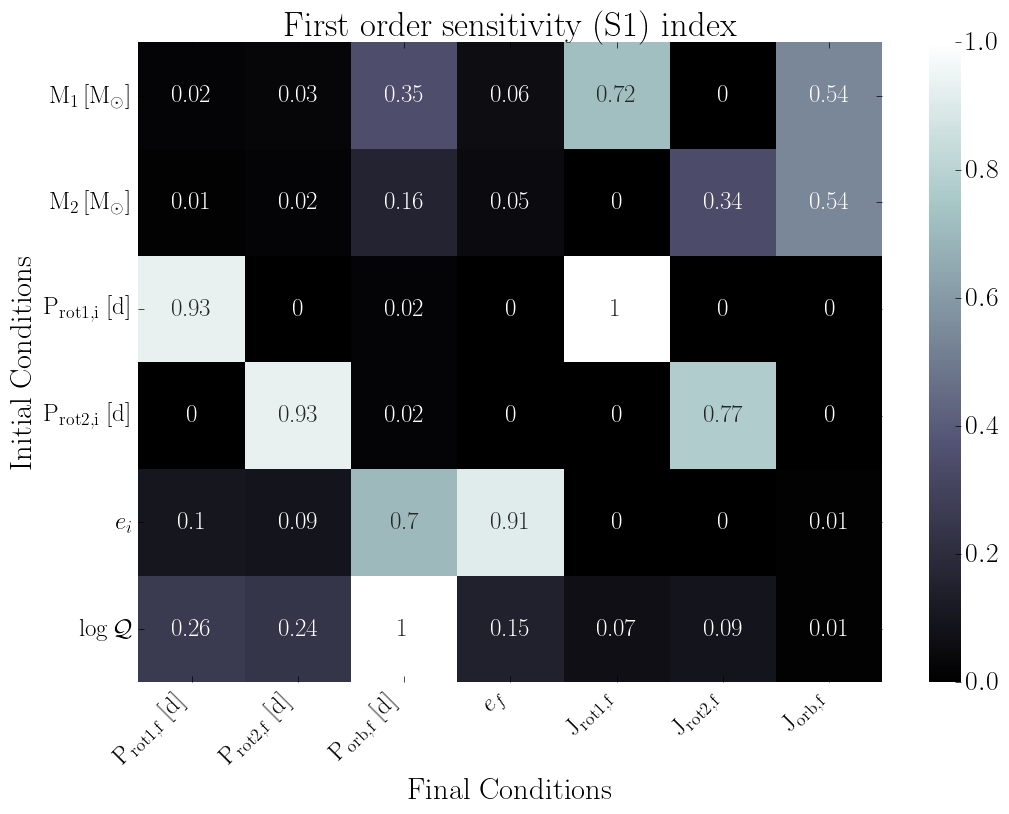

The data file committed next to this chart (first rows):
, final.primary.RotPer, final.secondary.RotPer, final.secondary.OrbPeriod, final.secondary.Eccentricity, final.primary.RotAngMom, final.secondary.RotAngMom, final.secondary.OrbAngMom
primary.dMass, 0.02, 0.03, 0.35, 0.06, 0.72, 0.0, 0.54
secondary.dMass, 0.01, 0.02, 0.16, 0.05, 0.0, 0.34, 0.54
primary.dRotPeriod, 0.93, 0.0, 0.02, 0.0, 1.0, 0.0, 0.0
secondary.dRotPeriod, 0.0, 0.93, 0.02, 0.0, 0.0, 0.77, 0.0
secondary.dEcc, 0.1, 0.09, 0.7, 0.91, 0.0, 0.0, 0.01
primary.dTidalQ, 0.26, 0.24, 1.0, 0.15, 0.07, 0.09, 0.01
